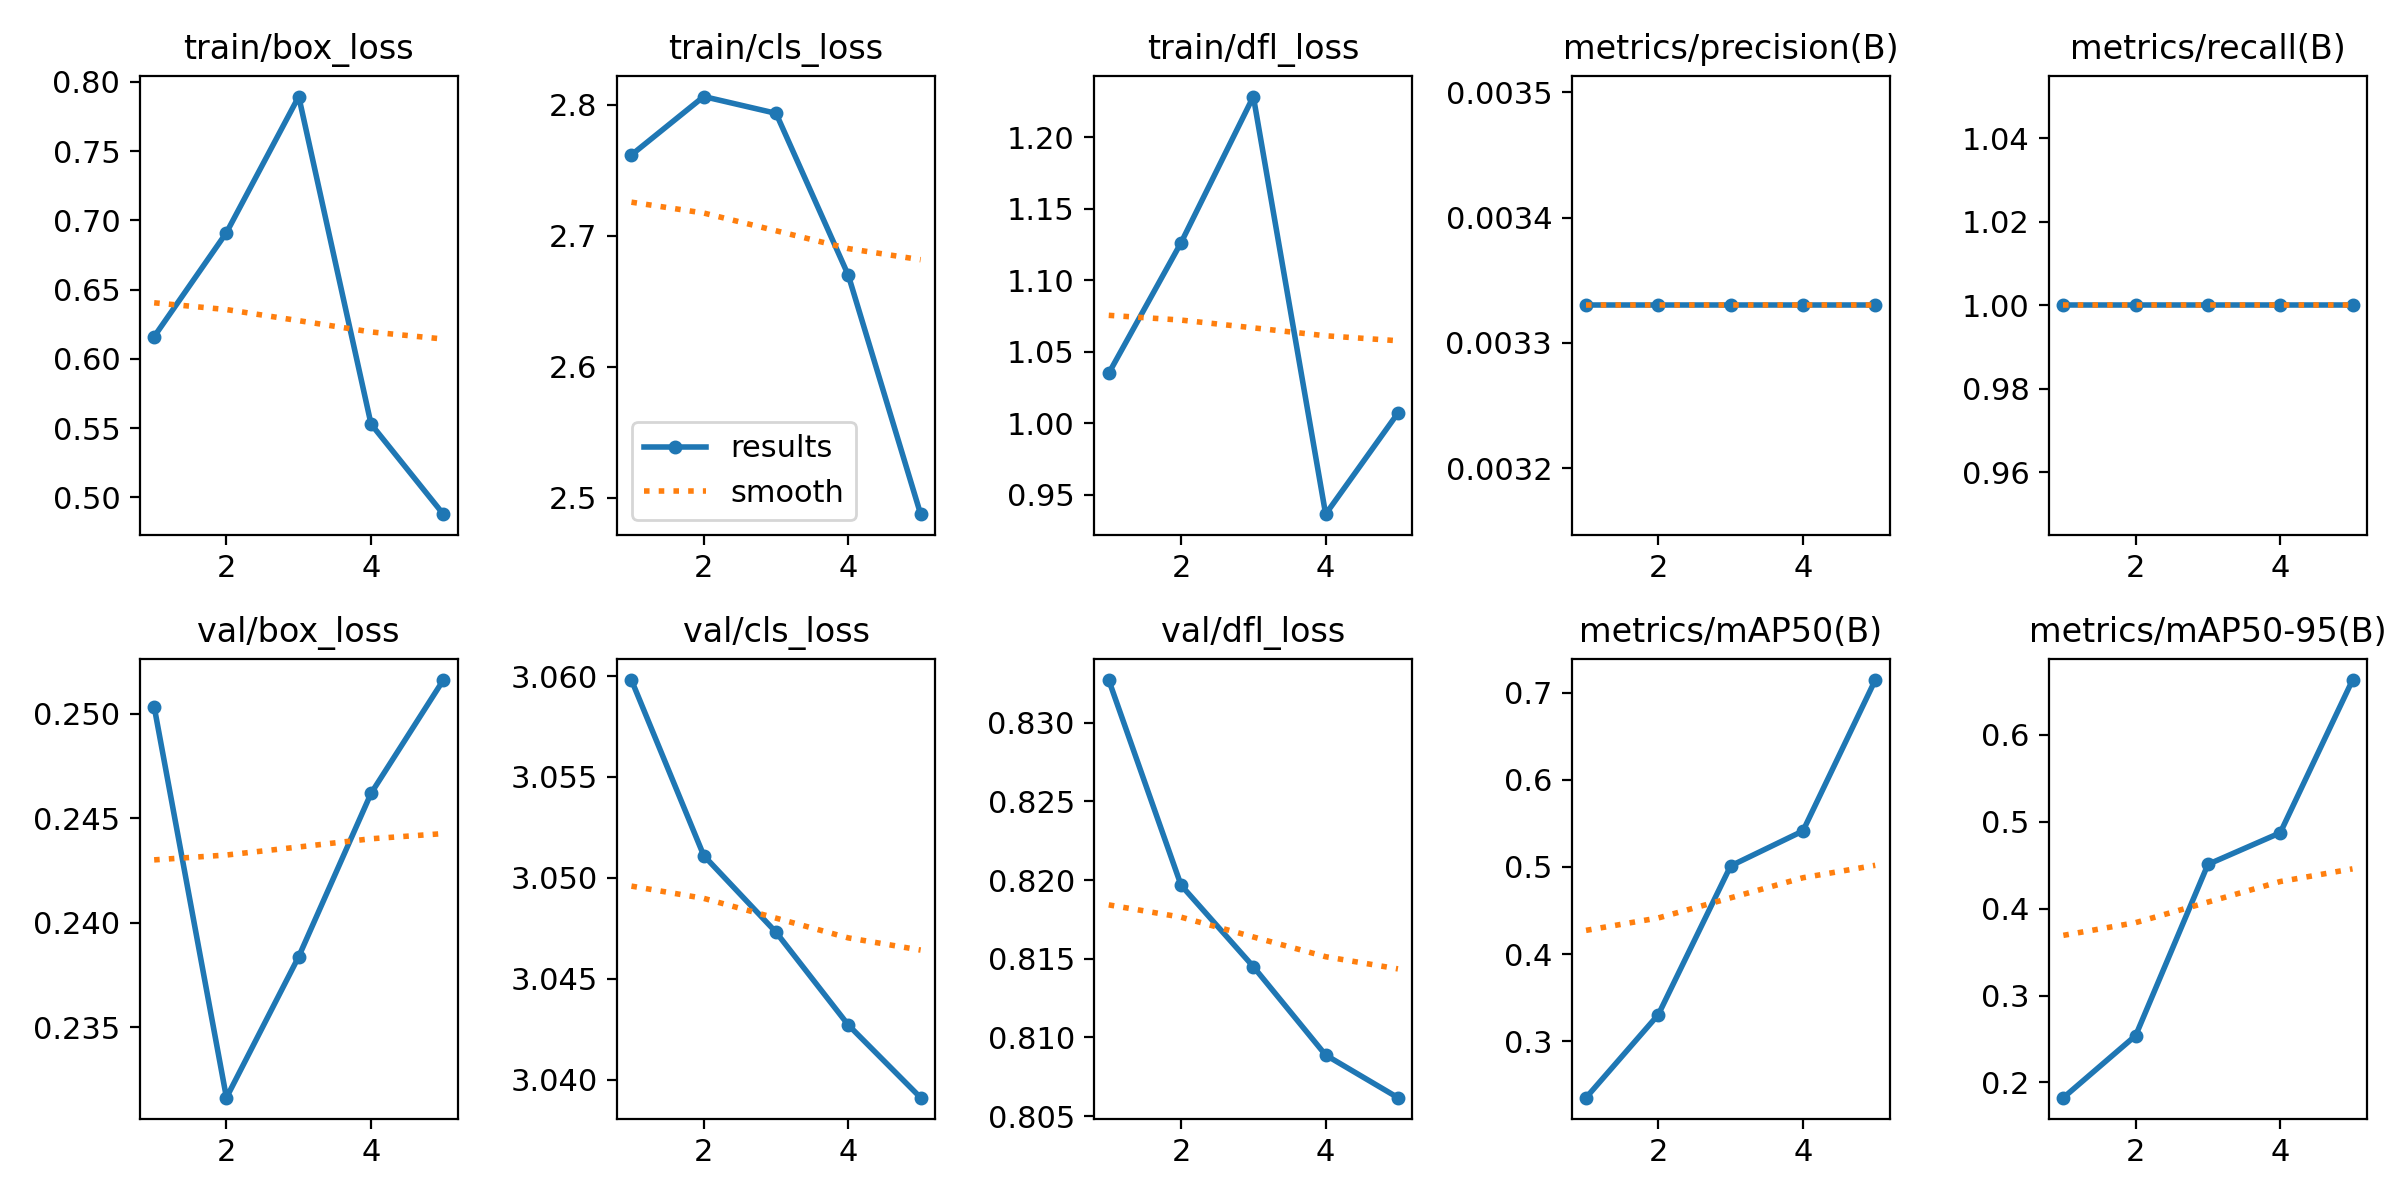

The file beside this chart, header and first rows:
epoch, train/box_loss, train/cls_loss, train/dfl_loss, metrics/precision(B), metrics/recall(B), metrics/mAP50(B), metrics/mAP50-95(B), val/box_loss, val/cls_loss, val/dfl_loss, lr/pg0, lr/pg1, lr/pg2
1, 0.6161, 2.762, 1.035, 0.00333, 1, 0.2351, 0.1825, 0.2503, 3.06, 0.8327, 0, 0, 0
2, 0.6911, 2.806, 1.126, 0.00333, 1, 0.3304, 0.254, 0.2316, 3.051, 0.8197, 1.604e-05, 1.604e-05, 1.604e-05
3, 0.7894, 2.793, 1.229, 0.00333, 1, 0.5011, 0.451, 0.2384, 3.047, 0.8145, 2.416e-05, 2.416e-05, 2.416e-05
4, 0.5529, 2.67, 0.9366, 0.00333, 1, 0.5413, 0.4874, 0.2462, 3.043, 0.8089, 2.436e-05, 2.436e-05, 2.436e-05
5, 0.4879, 2.488, 1.007, 0.00333, 1, 0.7145, 0.6631, 0.2516, 3.039, 0.8062, 1.664e-05, 1.664e-05, 1.664e-05
